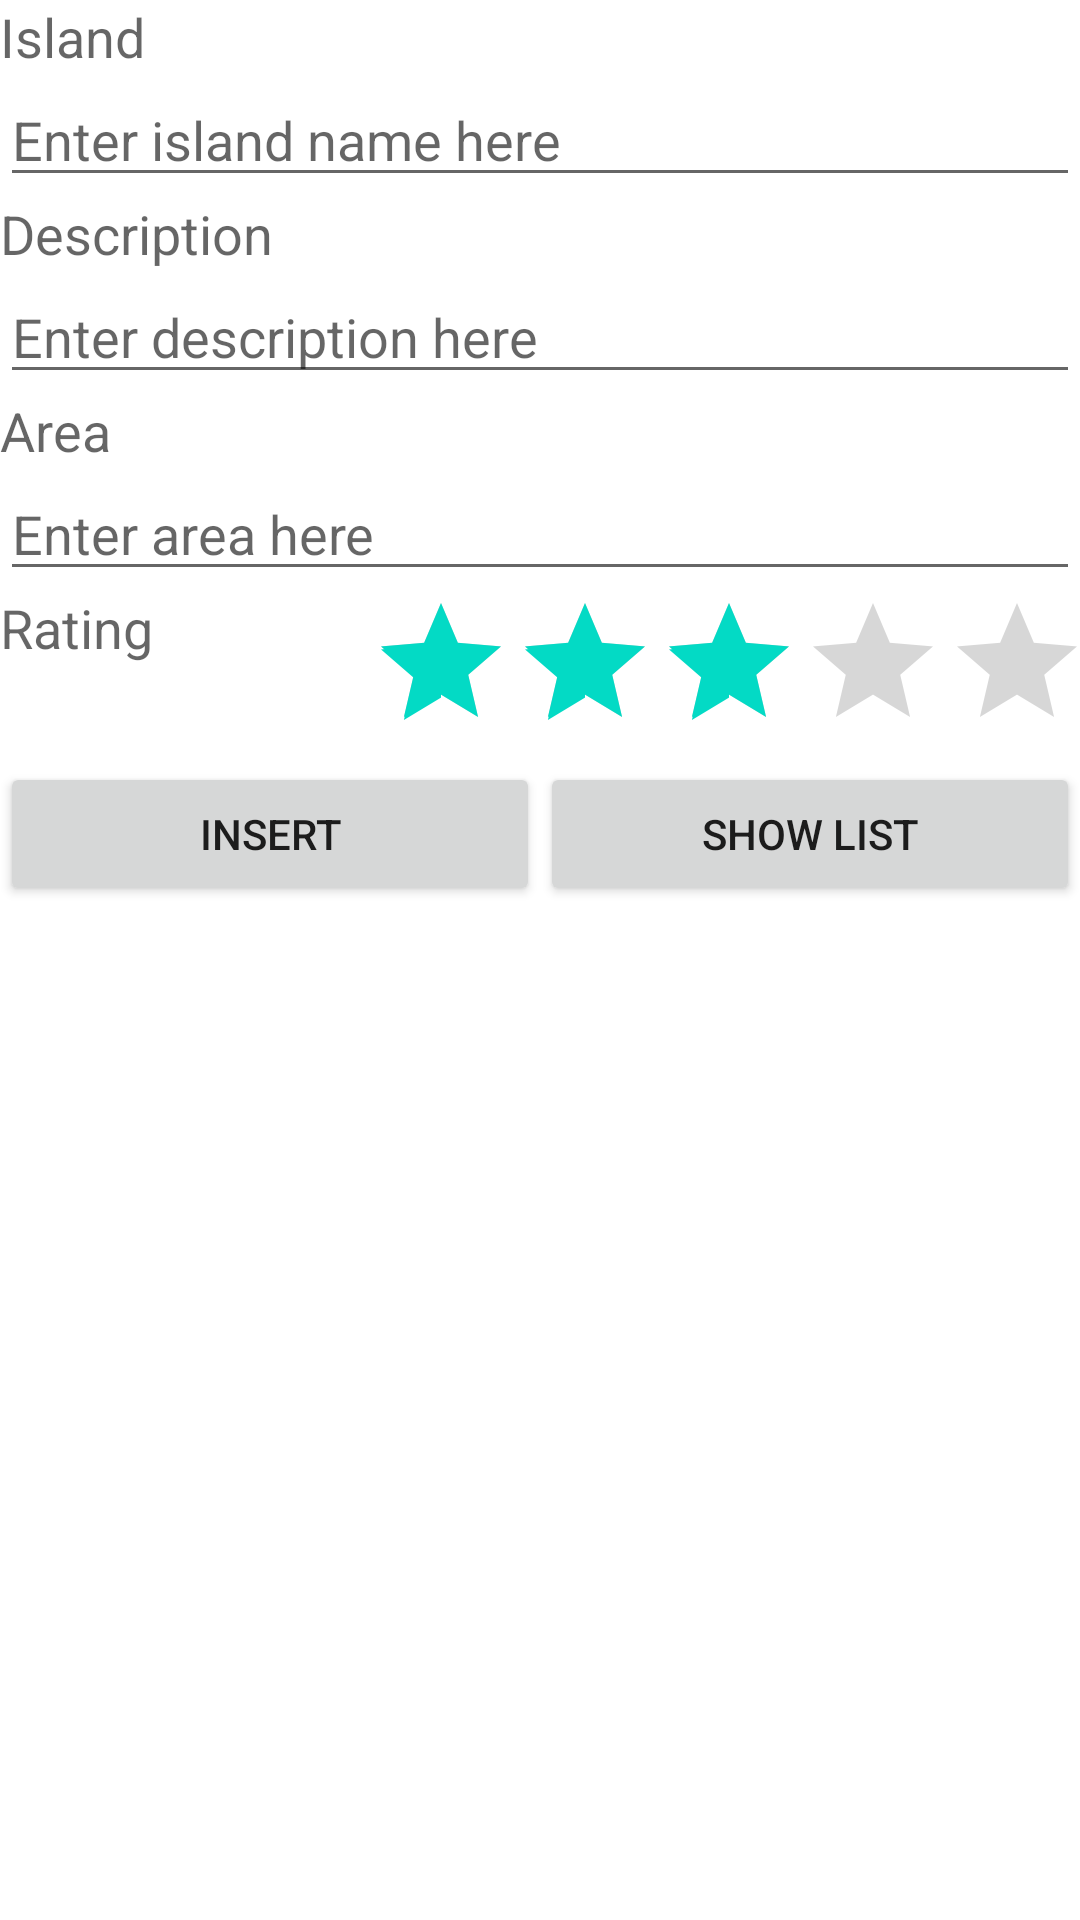

Write the Android layout XML for this screen, with the resource values it uses.
<!-- AndroidManifest.xml: application theme Theme.OurSingapore -->
<!-- res/layout/activity_main.xml -->
<?xml version="1.0" encoding="utf-8"?>
<LinearLayout xmlns:android="http://schemas.android.com/apk/res/android"
    xmlns:app="http://schemas.android.com/apk/res-auto"
    xmlns:tools="http://schemas.android.com/tools"
    android:layout_width="match_parent"
    android:layout_height="match_parent"
    android:orientation="vertical"
    tools:context=".MainActivity">

    <TextView
        android:layout_width="wrap_content"
        android:layout_height="wrap_content"
        android:text="@string/title"
        android:textAppearance="?android:attr/textAppearanceMedium" />

    <EditText
        android:id="@+id/etTitle"
        android:layout_width="match_parent"
        android:layout_height="wrap_content"
        android:hint="@string/hint_title" />

    <TextView
        android:layout_width="wrap_content"
        android:layout_height="wrap_content"
        android:text="@string/description"
        android:textAppearance="?android:attr/textAppearanceMedium" />

    <EditText
        android:id="@+id/etDescription"
        android:layout_width="match_parent"
        android:layout_height="wrap_content"
        android:hint="@string/hint_description" />


    <TextView
        android:layout_width="wrap_content"
        android:layout_height="wrap_content"
        android:text="@string/area"
        android:textAppearance="?android:attr/textAppearanceMedium" />


    <EditText
        android:id="@+id/etArea"
        android:layout_width="match_parent"
        android:layout_height="wrap_content"
        android:hint="@string/hint_area"
        android:inputType="number" />

    <LinearLayout
        android:layout_width="wrap_content"
        android:layout_height="wrap_content"
        android:orientation="horizontal">

        <TextView
            android:layout_width="wrap_content"
            android:layout_height="wrap_content"
            android:text="@string/stars"
            android:textAppearance="?android:attr/textAppearanceMedium" />

        <RatingBar
            android:id="@+id/ratingBar"
            android:layout_width="wrap_content"
            android:layout_height="wrap_content"
            android:layout_marginLeft="72dp"
            android:rating="3.0" />
    </LinearLayout>


    <LinearLayout
        android:layout_width="match_parent"
        android:layout_height="wrap_content" >

        <Button
            android:id="@+id/btnInsertSong"
            android:layout_width="0dp"
            android:layout_height="wrap_content"
            android:layout_weight="1"
            android:text="@string/btnInsert" />

        <Button
            android:id="@+id/btnShowList"
            android:layout_width="0dp"
            android:layout_height="wrap_content"
            android:layout_weight="1"
            android:text="@string/btnShowList" />

    </LinearLayout>


</LinearLayout>
<!-- resources referenced by this layout -->
<resources>
  <string name="area">Area</string>
  <string name="btnInsert">Insert</string>
  <string name="btnShowList">Show List</string>
  <string name="description">Description</string>
  <string name="hint_area">Enter area here</string>
  <string name="hint_description">Enter description here</string>
  <string name="hint_title">Enter island name here</string>
  <string name="stars">Rating</string>
  <string name="title">Island</string>
  <style name="Theme.OurSingapore" parent="Theme.MaterialComponents.DayNight.DarkActionBar">
          
          <item name="colorPrimary">@color/purple_500</item>
          <item name="colorPrimaryVariant">@color/purple_700</item>
          <item name="colorOnPrimary">@color/white</item>
          
          <item name="colorSecondary">@color/teal_200</item>
          <item name="colorSecondaryVariant">@color/teal_700</item>
          <item name="colorOnSecondary">@color/black</item>
          
          <item name="android:statusBarColor" tools:targetApi="l">?attr/colorPrimaryVariant</item>
          
      </style>
  <!-- not gathered from this repository: default colours our renderer supplied (Android Studio template values) -->
  <color name="purple_500">#FF6200EE</color>
  <color name="purple_700">#FF3700B3</color>
  <color name="teal_200">#FF03DAC5</color>
  <color name="teal_700">#FF018786</color>
  <color name="black">#FF000000</color>
  <color name="white">#FFFFFFFF</color>
</resources>
